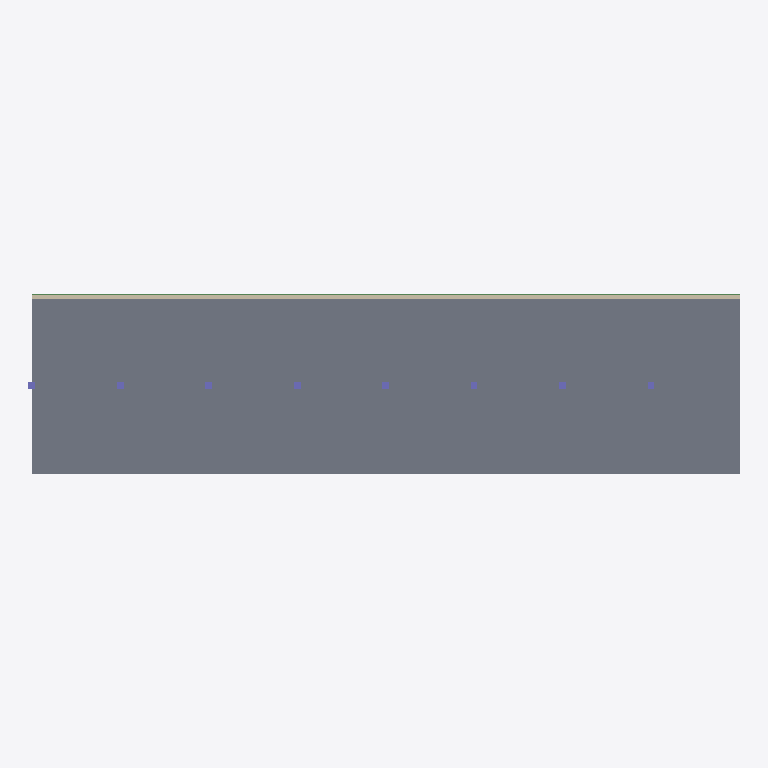
Plan cut of the same IFC building model at storey 'Third' (level 9.60 m, cut at 11.00 m), seen from above with north up, elements coloured by IFC class (only those large enough to see are counted): 8 walls (beige), 8 beams (green), 8 columns (violet), 1 slab (grey). Cut surfaces are drawn darker.
Extent 32.1 m × 8.1 m × 12.8 m (x, y, z). Storeys (4): Ground at 0.00 m; First at 3.20 m; Second at 6.40 m; Third at 9.60 m. Elements (100): 32 IfcBeam, 32 IfcColumn, 32 IfcWall, 4 IfcSlab.

HEADER;
FILE_DESCRIPTION(('ViewDefinition [ReferenceView_V1.2]'),'2;1');
FILE_NAME('model.ifc','2026-11-15T00:00:00',('OpenBIMStudio'),('OpenBIMStudio'),'OpenBIMStudio IFC writer','OpenBIMStudio','');
FILE_SCHEMA(('IFC4'));
ENDSEC;
DATA;
#15=IFCPROJECT('2Qll1sG3sidsPsStYyzI_H',#5,'Scale Grid Corpus',$,$,$,$,(#13),#10);
#18=IFCSITE('3yxSVpB_gC5IfiZ9VvQyTn',#5,'Site',$,$,#17,$,$,.ELEMENT.,$,$,$,$,$);
#21=IFCBUILDING('3SZ$qAC7Wc0R77xIzTC3Oa',#5,'Building',$,$,#20,$,$,.ELEMENT.,$,$,$);
#26=IFCBUILDINGSTOREY('2wF4p2UNaleL3lKjIJgZ6t',#5,'Ground',$,$,#25,$,'Ground',.ELEMENT.,0.0);
#30=IFCBUILDINGSTOREY('0NnLxneRDC7Qveo18O7jh_',#5,'First',$,$,#29,$,'First',.ELEMENT.,3.2);
#34=IFCBUILDINGSTOREY('1Us1c7YicGFQOSDv5o3Ruh',#5,'Second',$,$,#33,$,'Second',.ELEMENT.,6.4);
#38=IFCBUILDINGSTOREY('1LPHOX1cmjKy53SEUIIakL',#5,'Third',$,$,#37,$,'Third',.ELEMENT.,9.6);
#1908=IFCSLAB('0IgKYj_k9GoV7665iPZG0$',#5,'Floor 3',$,'slab',#1905,#1907,'s3',.FLOOR.);
#561=IFCWALL('19vd0pTIctIN2qJT1CUugg',#5,'Wall 3-1',$,'wall',#558,#560,'w3x1',.STANDARD.);
#601=IFCWALL('1nbSn9CHxavJYpz5HuEDpu',#5,'Wall 3-3',$,'wall',#598,#600,'w3x3',.STANDARD.);
#641=IFCWALL('27EO3$HwHkTVTVk5OtmbRS',#5,'Wall 3-5',$,'wall',#638,#640,'w3x5',.STANDARD.);
#681=IFCWALL('2XMl_Swjzckc68QhCg3VEL',#5,'Wall 3-7',$,'wall',#678,#680,'w3x7',.STANDARD.);
#541=IFCWALL('2Du7iHzUKgOQKyxEBTERsI',#5,'Wall 3-0',$,'wall',#538,#540,'w3x0',.STANDARD.);
#581=IFCWALL('0DgXR_5MR1ZQ61klkvJMs8',#5,'Wall 3-2',$,'wall',#578,#580,'w3x2',.STANDARD.);
#621=IFCWALL('3ircX42fHFCo2SidN6tfK2',#5,'Wall 3-4',$,'wall',#618,#620,'w3x4',.STANDARD.);
#661=IFCWALL('2R3QCU5UbQancNgFcNSr5q',#5,'Wall 3-6',$,'wall',#658,#660,'w3x6',.STANDARD.);
#1382=IFCBEAM('2SZU8CwYqISXdhh2XlIrnM',#5,'B 2-1',$,'beam',#1379,#1381,'b2x1',.BEAM.);
#1452=IFCBEAM('0H0m81VUz31a$6ziKZAhV2',#5,'B 2-3',$,'beam',#1449,#1451,'b2x3',.BEAM.);
#1522=IFCBEAM('15WjBCJwdPlG3MXpeA$OnB',#5,'B 2-5',$,'beam',#1519,#1521,'b2x5',.BEAM.);
#1592=IFCBEAM('2smbqZEqOtfJr3PMkmnm$j',#5,'B 2-7',$,'beam',#1589,#1591,'b2x7',.BEAM.);
#1347=IFCBEAM('2fTB18A2yS_9Jrm5CLhcpZ',#5,'B 2-0',$,'beam',#1344,#1346,'b2x0',.BEAM.);
#1417=IFCBEAM('2k1mgvWdqWGT9G5Tl_AZyZ',#5,'B 2-2',$,'beam',#1414,#1416,'b2x2',.BEAM.);
#1487=IFCBEAM('2RmEDsCGK2Ppy3g1YLnaa9',#5,'B 2-4',$,'beam',#1484,#1486,'b2x4',.BEAM.);
#1557=IFCBEAM('1zq_DvFK_Tuydvt469PQBR',#5,'B 2-6',$,'beam',#1554,#1556,'b2x6',.BEAM.);
#1628=IFCCOLUMN('0joZTMKTWfkuCwQ3x$A7RJ',#5,'C 3-0',$,'column',#1625,#1627,'c3x0',.COLUMN.);
#1663=IFCCOLUMN('2mzWIUcvf0OTRA0NZzfaM7',#5,'C 3-1',$,'column',#1660,#1662,'c3x1',.COLUMN.);
#1698=IFCCOLUMN('14dh8xSHTQspsNp5S87YIt',#5,'C 3-2',$,'column',#1695,#1697,'c3x2',.COLUMN.);
#1733=IFCCOLUMN('0AeLtwYeE1pHOgsAIM20IJ',#5,'C 3-3',$,'column',#1730,#1732,'c3x3',.COLUMN.);
#1768=IFCCOLUMN('0icMLrbUuBn9VD8fikkamg',#5,'C 3-4',$,'column',#1765,#1767,'c3x4',.COLUMN.);
#1838=IFCCOLUMN('0mYB9UA8gj14g21wnIW1Zs',#5,'C 3-6',$,'column',#1835,#1837,'c3x6',.COLUMN.);
#1803=IFCCOLUMN('1hGQw2qppJDkfrYGrI2FIv',#5,'C 3-5',$,'column',#1800,#1802,'c3x5',.COLUMN.);
#1873=IFCCOLUMN('1NOWxkSqXP4YceD4ODWcEw',#5,'C 3-7',$,'column',#1870,#1872,'c3x7',.COLUMN.);
ENDSEC;
